Photos from the image-classification dataset "Train" in the GitHub repository AmbiTyga/Bio-VI-BERT. Its 16 classes are: Ascaris lumbricoides, Cryptosporidium sp, Cyclospora cayetanensis, Dibothriocephalus latus, Echinococcus granulosus, Entamoeba histolytica, Enterobius vermicularis, Giardia duodenalis, Hymenolepis spp, Plasmodium falciparum, Plasmodium knowlesi, Plasmodium malariae, Plasmodium ovale, Plasmodium vivax, Sarcocystis sp, Trichuris trichuria.

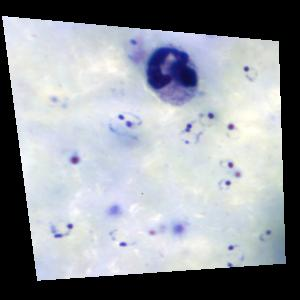
Label: Plasmodium falciparum

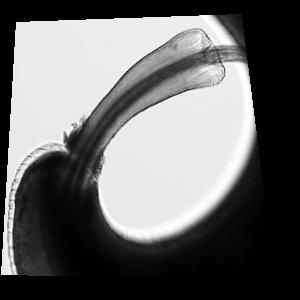
Label: Trichuris trichuria

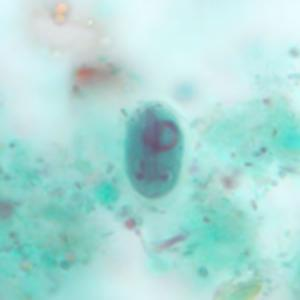
Label: Giardia duodenalis

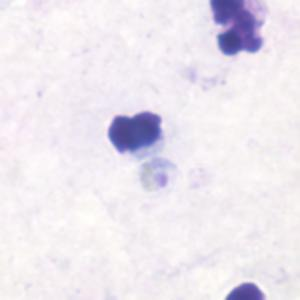
Label: Plasmodium malariae

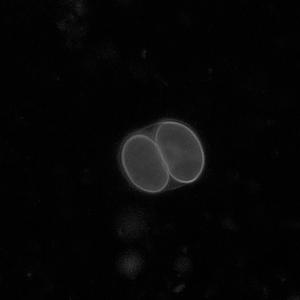
Label: Sarcocystis sp

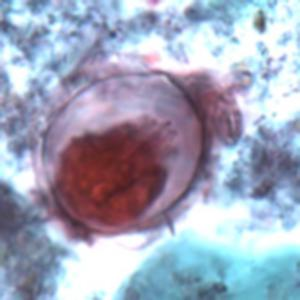
Label: Hymenolepis spp
